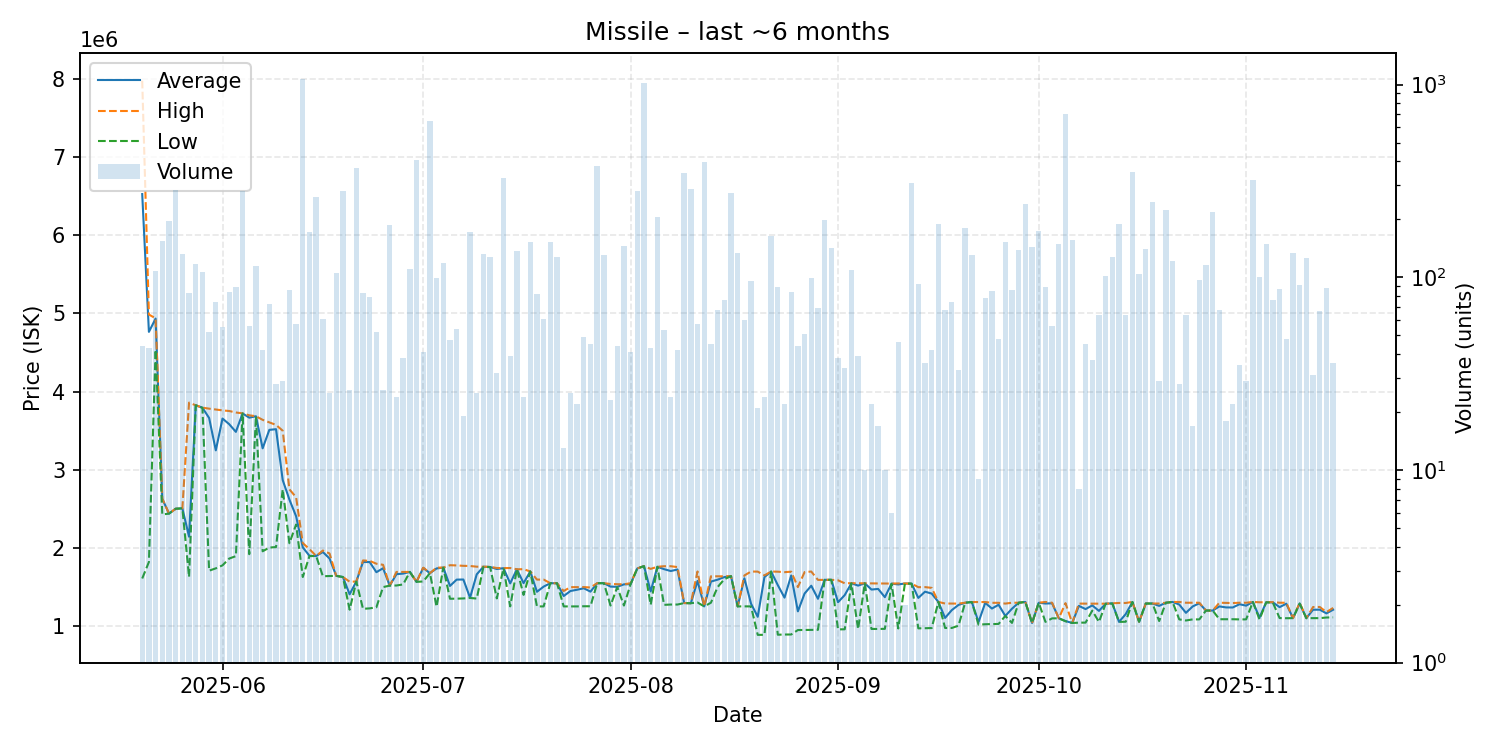

The file beside this chart, header and first rows:
date, average, highest, lowest, order_count, volume
2025-05-20, 6526318, 7976000, 1610000, 11, 44
2025-05-21, 4763953, 4985500, 1821000, 26, 43
2025-05-22, 4934000, 4937000, 4535000, 20, 108
2025-05-23, 2630000, 2630000, 2430000, 25, 154
2025-05-24, 2440000, 2441000, 2439000, 19, 196
2025-05-25, 2502000, 2502000, 2502000, 28, 284
2025-05-26, 2507000, 2507000, 2507000, 18, 132
2025-05-27, 2144747, 3859000, 1630000, 11, 83
2025-05-28, 3825000, 3825000, 3825000, 16, 117
2025-05-29, 3794000, 3795000, 3793000, 19, 106
2025-05-30, 3662519, 3782000, 1710000, 13, 52
2025-05-31, 3248568, 3771000, 1740000, 26, 74
2025-06-01, 3655655, 3760000, 1778000, 22, 55
2025-06-02, 3583262, 3752000, 1865000, 24, 84
2025-06-03, 3485180, 3733000, 1896000, 13, 89
2025-06-04, 3721000, 3722000, 3721000, 32, 280
2025-06-05, 3666768, 3697000, 1921000, 27, 56
2025-06-06, 3685000, 3685000, 3685000, 21, 114
2025-06-07, 3274714, 3639000, 1958000, 16, 42
2025-06-08, 3510877, 3606000, 2005500, 20, 73
2025-06-09, 3519429, 3574000, 2012000, 9, 28
2025-06-10, 2868448, 3500000, 2750000, 16, 29
2025-06-11, 2619151, 2750000, 2061000, 15, 86
2025-06-12, 2405982, 2649000, 2300000, 18, 57
2025-06-13, 2008000, 2063000, 1629000, 38, 1066
2025-06-14, 1900000, 1985000, 1897000, 26, 171
2025-06-15, 1898000, 1898000, 1897000, 26, 262
2025-06-16, 1948656, 1968000, 1639000, 9, 61
2025-06-17, 1865680, 1930000, 1642000, 14, 25
2025-06-18, 1644000, 1644000, 1644000, 11, 105
2025-06-19, 1629000, 1629000, 1629000, 15, 281
2025-06-20, 1407692, 1569000, 1211000, 15, 26
2025-06-21, 1571000, 1571000, 1571000, 36, 371
2025-06-22, 1820735, 1841000, 1222000, 13, 83
2025-06-23, 1820215, 1835000, 1228000, 15, 79
2025-06-24, 1690712, 1799000, 1242000, 27, 52
2025-06-25, 1741154, 1785000, 1500000, 13, 26
2025-06-26, 1519000, 1519000, 1519000, 14, 187
2025-06-27, 1665375, 1694000, 1520500, 12, 24
2025-06-28, 1672868, 1694000, 1534000, 15, 38
2025-06-29, 1694000, 1694000, 1694000, 26, 111
2025-06-30, 1567000, 1567000, 1567000, 21, 407
2025-07-01, 1745634, 1750000, 1572000, 21, 41
2025-07-02, 1678000, 1678000, 1678000, 16, 651
2025-07-03, 1738687, 1749000, 1249000, 15, 99
2025-07-04, 1749000, 1749000, 1749000, 10, 118
2025-07-05, 1515000, 1780000, 1351000, 25, 47
2025-07-06, 1595722, 1777000, 1352000, 15, 54
2025-07-07, 1597000, 1772000, 1355000, 11, 19
2025-07-08, 1364000, 1770000, 1361000, 30, 171
2025-07-09, 1663280, 1761000, 1353500, 11, 25
2025-07-10, 1760000, 1761000, 1758000, 20, 132
2025-07-11, 1757000, 1759000, 1756000, 16, 127
2025-07-12, 1731625, 1744000, 1355000, 11, 32
2025-07-13, 1742000, 1743000, 1742000, 23, 329
2025-07-14, 1547282, 1744000, 1253000, 16, 39
2025-07-15, 1728000, 1728000, 1728000, 9, 137
2025-07-16, 1550583, 1729000, 1400000, 10, 24
2025-07-17, 1700000, 1700000, 1700000, 21, 152
2025-07-18, 1440305, 1596000, 1253000, 18, 82
... 119 more rows
